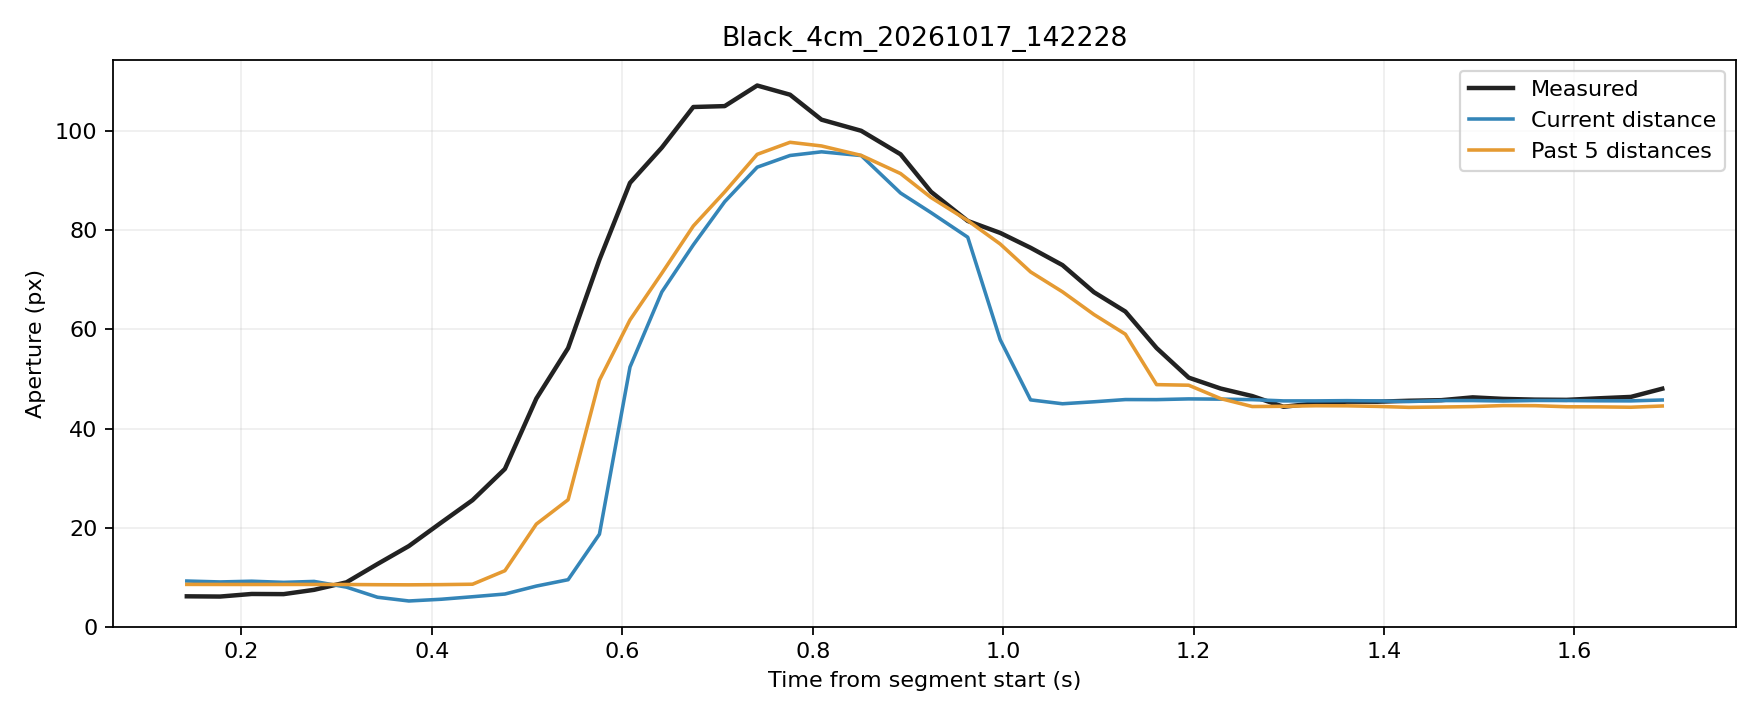

The data file committed next to this chart (first rows):
trial, source_frame, window_start_frame, window_duration_s, time_s, phase, distance_px, actual_aperture_px, predicted_current_px, predicted_window5_px
Black_4cm_20261017_142228, 4362, 4358, 0.1426, 0.1426, rest, 252.3, 6.139, 9.223, 8.545
Black_4cm_20261017_142228, 4363, 4359, 0.1455, 0.1776, rest, 252.6, 6.091, 9.039, 8.533
Black_4cm_20261017_142228, 4364, 4360, 0.1435, 0.2107, rest, 252.3, 6.612, 9.188, 8.528
Black_4cm_20261017_142228, 4365, 4361, 0.1351, 0.2443, rest, 252.7, 6.58, 8.953, 8.533
Black_4cm_20261017_142228, 4366, 4362, 0.1337, 0.2763, rest, 252.4, 7.445, 9.144, 8.534
Black_4cm_20261017_142228, 4367, 4363, 0.1327, 0.3103, rest, 254.1, 8.963, 7.992, 8.524
Black_4cm_20261017_142228, 4368, 4364, 0.1322, 0.3428, movement, 257.2, 12.65, 5.952, 8.48
Black_4cm_20261017_142228, 4369, 4365, 0.1315, 0.3758, movement, 258.4, 16.28, 5.196, 8.456
Black_4cm_20261017_142228, 4370, 4366, 0.1335, 0.4098, movement, 257.8, 21.02, 5.546, 8.498
Black_4cm_20261017_142228, 4371, 4367, 0.1324, 0.4427, movement, 257.1, 25.54, 6.052, 8.579
Black_4cm_20261017_142228, 4372, 4368, 0.1339, 0.4767, movement, 256.2, 31.85, 6.601, 11.3
Black_4cm_20261017_142228, 4373, 4369, 0.1339, 0.5097, movement, 253.8, 46.05, 8.203, 20.72
Black_4cm_20261017_142228, 4374, 4370, 0.1333, 0.5431, movement, 251.9, 56.23, 9.491, 25.63
Black_4cm_20261017_142228, 4375, 4371, 0.1333, 0.576, movement, 246.8, 74.09, 18.68, 49.74
Black_4cm_20261017_142228, 4376, 4372, 0.1314, 0.6081, movement, 237.1, 89.58, 52.41, 61.93
Black_4cm_20261017_142228, 4377, 4373, 0.1318, 0.6415, movement, 228, 96.71, 67.57, 71.35
Black_4cm_20261017_142228, 4378, 4374, 0.1315, 0.6746, movement, 212.2, 104.9, 77.07, 80.88
Black_4cm_20261017_142228, 4379, 4375, 0.1316, 0.7076, movement, 193.5, 105.1, 85.78, 87.76
Black_4cm_20261017_142228, 4380, 4376, 0.1336, 0.7417, movement, 170.5, 109.2, 92.75, 95.35
Black_4cm_20261017_142228, 4381, 4377, 0.1347, 0.7762, movement, 146.2, 107.4, 95.11, 97.78
Black_4cm_20261017_142228, 4382, 4378, 0.1347, 0.8093, movement, 123.1, 102.3, 95.85, 97.04
Black_4cm_20261017_142228, 4383, 4379, 0.1434, 0.851, movement, 99.46, 100.1, 95.1, 95.13
Black_4cm_20261017_142228, 4384, 4380, 0.1506, 0.8923, movement, 60.23, 95.35, 87.53, 91.47
Black_4cm_20261017_142228, 4385, 4381, 0.1481, 0.9243, movement, 39.7, 87.78, 83.58, 86.63
Black_4cm_20261017_142228, 4386, 4382, 0.1536, 0.9629, movement, 25.54, 81.9, 78.61, 81.98
Black_4cm_20261017_142228, 4387, 4383, 0.146, 0.997, movement, 14.38, 79.49, 57.93, 77.25
Black_4cm_20261017_142228, 4388, 4384, 0.1366, 1.029, movement, 6.448, 76.48, 45.78, 71.61
Black_4cm_20261017_142228, 4389, 4385, 0.1381, 1.062, movement, 1.685, 72.99, 45, 67.6
Black_4cm_20261017_142228, 4390, 4386, 0.1325, 1.095, movement, 4.122, 67.52, 45.4, 63.02
Black_4cm_20261017_142228, 4391, 4387, 0.1315, 1.128, movement, 6.86, 63.61, 45.85, 59.05
Black_4cm_20261017_142228, 4392, 4388, 0.1323, 1.161, movement, 6.777, 56.26, 45.84, 48.86
Black_4cm_20261017_142228, 4393, 4389, 0.1326, 1.195, movement, 7.675, 50.28, 45.98, 48.75
Black_4cm_20261017_142228, 4394, 4390, 0.1332, 1.229, hold, 7.38, 48.07, 45.94, 46.04
Black_4cm_20261017_142228, 4395, 4391, 0.1333, 1.262, hold, 6.773, 46.56, 45.84, 44.44
Black_4cm_20261017_142228, 4396, 4392, 0.1333, 1.294, hold, 5.206, 44.4, 45.58, 44.49
Black_4cm_20261017_142228, 4397, 4393, 0.1335, 1.328, hold, 5.231, 45.09, 45.58, 44.6
Black_4cm_20261017_142228, 4398, 4394, 0.1324, 1.361, hold, 5.519, 45.43, 45.63, 44.59
Black_4cm_20261017_142228, 4399, 4395, 0.1314, 1.393, hold, 5.22, 45.42, 45.58, 44.47
Black_4cm_20261017_142228, 4400, 4396, 0.1317, 1.426, hold, 4.449, 45.61, 45.46, 44.28
Black_4cm_20261017_142228, 4401, 4397, 0.1318, 1.46, hold, 5.614, 45.73, 45.65, 44.34
Black_4cm_20261017_142228, 4402, 4398, 0.1323, 1.493, hold, 5.644, 46.3, 45.65, 44.44
Black_4cm_20261017_142228, 4403, 4399, 0.1321, 1.525, hold, 5.061, 45.99, 45.56, 44.64
Black_4cm_20261017_142228, 4404, 4400, 0.1325, 1.559, hold, 5.713, 45.84, 45.66, 44.62
Black_4cm_20261017_142228, 4405, 4401, 0.1316, 1.592, hold, 5.682, 45.79, 45.66, 44.4
Black_4cm_20261017_142228, 4406, 4402, 0.1325, 1.626, hold, 5.352, 46.1, 45.6, 44.37
Black_4cm_20261017_142228, 4407, 4403, 0.1341, 1.659, hold, 5.224, 46.38, 45.58, 44.3
Black_4cm_20261017_142228, 4408, 4404, 0.1336, 1.692, hold, 6.341, 48.04, 45.77, 44.55
